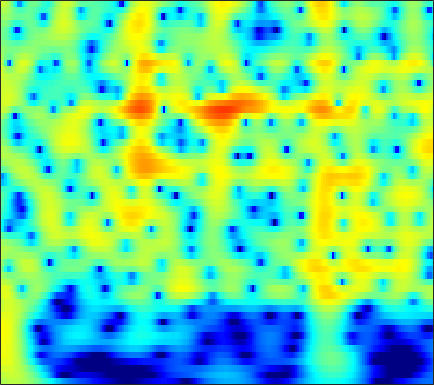

Values plotted in this chart, from the file beside it:
1.992, 2.2533, 2.5344, 2.7372, 2.8377, 2.9038, 2.8921, 2.8325, 2.6854, 2.4622, 2.1633, 1.8905, 1.462, 0.96131, 0.53944, -0.081395, -0.76792, -1.3235, -2.1144, -2.9561, -3.8439, -4.535, -5.4829, -6.4515
2.862, 3.149, 3.436, 3.616, 3.682, 3.676, 3.566, 3.414, 3.123, 2.728, 2.231, 1.792, 1.116, 0.3376, -0.3144, -1.276, -2.346, -3.222, -4.494, -5.894, -7.434, -8.695, -10.54, -12.62
3.873, 4.09, 4.269, 4.321, 4.276, 4.106, 3.811, 3.508, 2.996, 2.364, 1.613, 0.9748, 0.02702, -1.026, -1.879, -3.098, -4.402, -5.428, -6.857, -8.347, -9.895, -11.09, -12.72, -14.38
5.011, 5.139, 5.182, 5.075, 4.895, 4.518, 3.98, 3.469, 2.64, 1.639, 0.4603, -0.5434, -2.044, -3.73, -5.112, -7.088, -9.157, -10.69, -12.54, -13.96, -14.81, -15.15, -15.39, -15.56
5.517, 5.612, 5.591, 5.399, 5.139, 4.633, 3.941, 3.296, 2.262, 1.02, -0.4433, -1.697, -3.597, -5.796, -7.679, -10.56, -13.96, -16.8, -20.13, -20.49, -18.67, -17.31, -15.91, -14.96
5.456, 5.574, 5.563, 5.357, 5.076, 4.533, 3.798, 3.122, 2.057, 0.8066, -0.6216, -1.8, -3.495, -5.298, -6.686, -8.51, -10.21, -11.34, -12.58, -13.42, -13.86, -13.92, -13.73, -13.32
5.612, 5.746, 5.733, 5.507, 5.199, 4.607, 3.81, 3.079, 1.926, 0.5731, -0.9765, -2.265, -4.149, -6.229, -7.928, -10.41, -13.23, -15.64, -19.43, -23.41, -23.95, -21.69, -18.58, -16.14
5.914, 5.994, 5.915, 5.62, 5.257, 4.581, 3.684, 2.866, 1.582, 0.07577, -1.657, -3.106, -5.233, -7.569, -9.432, -11.99, -14.49, -16.23, -18.17, -19.36, -19.38, -18.63, -17.03, -15.28
6.14, 6.155, 6.009, 5.667, 5.277, 4.574, 3.653, 2.811, 1.475, -0.1233, -2.016, -3.651, -6.165, -9.157, -11.82, -16.22, -22.25, -27.54, -25.3, -20.89, -18.15, -16.67, -15.11, -13.85
5.773, 5.8, 5.695, 5.423, 5.106, 4.527, 3.757, 3.05, 1.926, 0.5953, -0.9415, -2.23, -4.136, -6.25, -7.936, -10.15, -12.02, -12.99, -13.68, -13.75, -13.46, -13.19, -12.9, -12.78
4.756, 4.902, 4.967, 4.878, 4.709, 4.341, 3.816, 3.323, 2.538, 1.621, 0.5834, -0.2674, -1.475, -2.737, -3.699, -4.96, -6.164, -7.02, -8.093, -9.105, -10.08, -10.81, -11.79, -12.81
3.592, 3.941, 4.246, 4.356, 4.316, 4.115, 3.769, 3.43, 2.881, 2.232, 1.495, 0.8982, 0.06375, -0.8178, -1.533, -2.571, -3.695, -4.581, -5.819, -7.218, -8.818, -10.13, -12, -13.84
3.044, 3.599, 4.053, 4.213, 4.162, 3.907, 3.472, 3.065, 2.47, 1.879, 1.347, 0.991, 0.5402, 0.07124, -0.3215, -0.9592, -1.774, -2.537, -3.781, -5.322, -7.221, -8.955, -11.81, -15.22
4.042, 4.568, 4.853, 4.724, 4.371, 3.551, 2.305, 1.12, -0.6223, -2.073, -2.487, -2.068, -1.131, -0.2709, 0.2001, 0.519, 0.4336, 0.08355, -0.6948, -1.759, -3.195, -4.585, -6.886, -9.265
4.691, 4.825, 4.722, 4.28, 3.681, 2.453, 0.655, -1.215, -4.734, -9.586, -10.08, -6.756, -3.243, -0.9907, 0.09726, 0.972, 1.359, 1.395, 1.125, 0.5367, -0.2947, -1.034, -2.263, -3.667
3.398, 3.195, 2.85, 2.383, 1.958, 1.334, 0.6739, 0.1555, -0.473, -0.8549, -0.8668, -0.6817, -0.2578, 0.2819, 0.6279, 0.9043, 0.9893, 0.9549, 0.7299, 0.2826, -0.27, -0.72, -1.384, -2.283
1.907, 1.266, 0.4499, -0.1617, -0.3771, -0.363, -0.1403, 0.1157, 0.5029, 0.8744, 1.179, 1.392, 1.629, 1.726, 1.72, 1.625, 1.371, 1.062, 0.5618, 0.0112, -0.6233, -1.117, -1.6, -2
0.48, -1.573, -5.234, -9.105, -8.9, -5.25, -2.25, -0.5981, 1.029, 2.135, 2.845, 3.208, 3.498, 3.482, 3.324, 2.951, 2.331, 1.653, 0.561, -0.6996, -2.186, -3.318, -4.335, -4.246
1.54, 0.1414, -1.891, -3.435, -3.432, -2.193, -0.5287, 0.6342, 1.848, 2.702, 3.293, 3.539, 3.618, 3.52, 3.288, 2.703, 1.857, 1.012, -0.5845, -2.872, -6.089, -10.03, -22.62, -16.7
2.626, 2.217, 1.661, 1.282, 1.154, 1.108, 1.227, 1.382, 1.556, 1.678, 1.746, 1.72, 1.553, 1.363, 1.143, 0.7084, 0.1804, -0.2812, -1.125, -2.105, -3.099, -3.913, -4.719, -4.38
2.794, 2.542, 2.218, 1.905, 1.639, 1.348, 1.08, 0.8332, 0.4957, 0.1253, -0.3517, -0.7005, -1.099, -1.506, -1.686, -1.671, -1.564, -1.425, -1.125, -0.9033, -0.7852, -0.5872, -0.5339, -0.478
1.942, 1.588, 1.14, 0.6465, 0.2794, -0.1175, -0.5608, -0.9413, -1.512, -2.287, -3.42, -4.457, -6.087, -7.947, -8.684, -7.767, -5.649, -4.075, -2.166, -0.6753, 0.3861, 1.084, 1.859, 2.112
-1.056, -1.865, -3.025, -3.943, -4.282, -4.527, -4.537, -4.462, -4.588, -5.031, -5.822, -6.976, -9.126, -12.13, -14.47, -11.91, -7.745, -5.007, -2.28, -0.3243, 1.276, 2.059, 2.932, 3.627
-5.099, -7.444, -11.63, -16.87, -17.46, -13.45, -10.35, -8.889, -7.673, -6.917, -6.436, -6.209, -5.952, -5.563, -5.059, -4.007, -2.623, -1.515, -0.03205, 1.294, 2.414, 3.136, 3.687, 4.159
-5.127, -6.868, -9.449, -11.77, -12.22, -12.06, -10.87, -10.26, -9.547, -8.752, -8.049, -7.133, -5.912, -4.64, -3.465, -2.104, -0.6447, 0.3975, 1.576, 2.708, 3.493, 4.021, 4.517, 4.522
-3.107, -4.095, -5.613, -6.98, -8.071, -9.451, -10.91, -12.24, -14.02, -15.5, -15.14, -13.2, -9.883, -6.875, -4.876, -2.594, -0.7039, 0.5464, 1.932, 3.054, 3.889, 4.257, 4.711, 4.703
-2.275, -3.286, -4.661, -6.397, -7.743, -9.686, -12.1, -13.88, -17.08, -19.82, -20.21, -16.43, -12.18, -8.288, -5.933, -3.389, -1.157, 0.1164, 1.627, 2.718, 3.572, 4.047, 4.221, 4.448
-1.812, -2.746, -4.307, -6.093, -7.69, -10.17, -12.87, -15.24, -17.33, -17.06, -14.53, -12.39, -9.381, -6.504, -4.658, -2.405, -0.5822, 0.6152, 1.877, 2.859, 3.521, 3.888, 4.109, 4.04
-1.408, -2.23, -3.583, -4.954, -6.421, -8.413, -11.36, -13.86, -17.52, -15.62, -11.73, -8.798, -6.068, -3.541, -2.143, -0.324, 0.9985, 1.885, 2.786, 3.442, 3.847, 3.909, 4.104, 3.674
-2.832, -3.462, -3.929, -4.352, -4.547, -4.893, -5.136, -5.229, -5.101, -4.533, -3.519, -2.657, -1.359, -0.1768, 0.6353, 1.534, 2.292, 2.709, 3.125, 3.346, 3.46, 3.34, 3.164, 2.755
-9.4, -9.773, -8.179, -6.145, -4.611, -3.249, -2.063, -1.458, -0.6268, 0.01039, 0.7261, 1.123, 1.703, 2.09, 2.379, 2.553, 2.619, 2.556, 2.346, 2.07, 1.702, 1.61, 0.9861, 0.9584
-11.66, -12.39, -8.716, -5.15, -3.188, -1.167, 0.2797, 1.114, 1.956, 2.594, 2.963, 3.203, 3.27, 3.219, 3.014, 2.627, 1.939, 1.31, 0.2255, -1.01, -2.385, -3.065, -3.332, -3.136
-2.32, -1.985, -1.201, -0.2098, 0.5137, 1.44, 2.181, 2.674, 3.101, 3.394, 3.403, 3.375, 3.063, 2.652, 2.088, 1.268, 0.02794, -1.042, -3.059, -5.725, -10.96, -16.75, -18.88, -10.88
0.8064, 1.174, 1.507, 1.887, 2.107, 2.411, 2.571, 2.677, 2.672, 2.525, 2.281, 1.925, 1.374, 0.5911, -0.0762, -1.19, -2.334, -3.322, -4.55, -5.9, -6.971, -7.475, -7.285, -5.611
2.384, 2.443, 2.428, 2.323, 2.222, 2.02, 1.816, 1.573, 1.282, 0.8722, 0.4353, -0.07483, -0.8253, -1.97, -2.864, -4.569, -6.152, -7.394, -7.961, -7.695, -6.12, -5.608, -3.643, -2.67
2.666, 2.364, 1.916, 1.271, 0.7275, -0.08496, -0.8324, -1.321, -1.81, -2.061, -2.379, -2.534, -3.143, -3.988, -5.173, -7.243, -11.09, -16.23, -25.79, -12.73, -7.864, -4.785, -2.678, -0.5392
1.343, 0.7834, -0.294, -1.644, -2.989, -5.034, -7.482, -8.921, -9.681, -8.569, -7.094, -6.125, -5.347, -4.971, -5.062, -5.343, -5.868, -6.124, -5.855, -4.861, -3.169, -2.056, -0.3158, 1.133
-0.3355, -1.066, -2.394, -4.202, -5.767, -8.763, -12.77, -17.18, -19.01, -13.68, -9.931, -8.15, -6.263, -5.122, -4.327, -3.712, -3.113, -2.653, -2.081, -1.278, -0.4751, 0.1838, 1.145, 1.851
-0.9972, -1.779, -2.919, -4.351, -5.499, -6.984, -8.367, -8.88, -9.055, -8.42, -7.343, -6.322, -5.085, -3.968, -3.22, -2.37, -1.63, -1.152, -0.5427, 0.0211, 0.498, 1.035, 1.388, 2.043
-0.3147, -1.082, -2.364, -3.851, -5.277, -6.874, -8.172, -8.434, -7.889, -6.808, -5.405, -4.43, -3.216, -2.11, -1.53, -0.6969, -0.1317, 0.2116, 0.6127, 0.8254, 1.032, 1.176, 1.186, 1.609
1.772, 1.229, -0.1478, -2.145, -4.319, -9.018, -18.79, -21.75, -10.4, -6.024, -3.308, -2.105, -0.7865, 0.1811, 0.5947, 1.177, 1.486, 1.659, 1.714, 1.467, 1.296, 0.492, 0.1964, -0.5456
3.634, 3.583, 3.177, 2.183, 1.116, -0.3697, -1.662, -2.043, -1.534, -0.7174, -0.1161, 0.3786, 0.5293, 0.4983, 0.6566, 0.5327, 0.751, 0.8514, 0.8039, 0.6221, -0.2887, -1.561, -3.613, -9.461
3.681, 4.12, 4.379, 4.284, 4.003, 3.531, 3.014, 2.523, 1.955, 1.248, 0.3106, -0.5639, -2.219, -4.394, -5.955, -7.032, -5.911, -4.658, -3.233, -2.423, -2.695, -2.653, -3.894, -5.782
3.713, 4.148, 4.407, 4.451, 4.388, 4.038, 3.529, 3.084, 2.197, 1.082, -0.304, -1.812, -4.362, -7.844, -11.51, -14.9, -11.09, -8.077, -5.751, -4.486, -3.578, -3.138, -3.425, -3.146
3.683, 3.894, 4.014, 3.972, 3.845, 3.558, 3.094, 2.66, 1.928, 1.01, -0.09547, -1.062, -2.399, -3.765, -4.633, -5.307, -5.458, -5.314, -4.873, -4.377, -3.853, -3.929, -3.455, -3.134
3.761, 3.731, 3.675, 3.533, 3.348, 3.108, 2.794, 2.446, 1.962, 1.354, 0.5726, -0.04745, -0.9302, -1.853, -2.6, -3.33, -3.961, -4.388, -4.625, -4.637, -4.733, -4.505, -4.125, -4.144
4.051, 3.742, 3.317, 2.976, 2.819, 2.67, 2.619, 2.592, 2.443, 2.152, 1.679, 1.199, 0.3096, -0.7671, -1.65, -3.065, -4.484, -5.357, -6.263, -6.637, -6.483, -5.909, -5.864, -5.479
4.352, 3.341, 1.818, 0.6273, 0.4274, 0.9728, 1.972, 2.745, 3.429, 3.734, 3.678, 3.349, 2.519, 1.192, -0.08597, -2.568, -6.146, -9.727, -15.2, -13.06, -8.952, -8.054, -7.077, -6.679
3.706, 1.629, -2.712, -12.65, -16.67, -4.449, 0.00966, 2.012, 3.618, 4.489, 4.819, 4.731, 4.228, 3.232, 2.181, 0.2524, -2.228, -4.266, -6.301, -6.303, -5.467, -5.516, -5.49, -6.807
2.28, 1.208, -0.2633, -1.335, -1.51, -0.9826, 0.03381, 0.8099, 1.725, 2.356, 2.659, 2.7, 2.564, 2.182, 1.683, 0.9143, 0.07569, -0.4898, -1.201, -1.788, -2.325, -2.35, -2.74, -3.437
1.157, 0.7635, 0.2114, -0.2334, -0.4631, -0.5561, -0.4741, -0.3449, -0.06177, 0.2349, 0.5026, 0.6682, 0.7783, 0.7981, 0.748, 0.6149, 0.4088, 0.2236, -0.0195, -0.263, -0.4336, -0.4892, -0.7183, -0.8927
0.1604, -0.1171, -0.5721, -1.114, -1.559, -2.059, -2.404, -2.507, -2.458, -2.142, -1.63, -1.219, -0.7185, -0.3045, -0.01736, 0.2409, 0.4039, 0.4581, 0.5354, 0.6264, 0.7363, 0.6672, 0.728, 0.8788
-0.5214, -0.8617, -1.553, -2.568, -3.512, -5.099, -6.743, -7.572, -7.518, -6.223, -4.602, -3.476, -2.204, -1.257, -0.7486, -0.2453, 0.1089, 0.3235, 0.5434, 0.7575, 0.9572, 1.159, 1.529, 1.877
-0.5155, -0.735, -1.468, -2.757, -4.172, -6.987, -11.81, -18.91, -17.85, -10.15, -6.284, -4.379, -2.694, -1.616, -1.159, -0.7849, -0.6609, -0.6417, -0.6719, -0.6234, -0.3299, 0.25, 0.9425, 1.669
0.1903, 0.2918, 0.02501, -0.6478, -1.438, -2.655, -3.86, -4.449, -4.572, -3.919, -2.944, -2.299, -1.612, -1.261, -1.191, -1.539, -2.354, -3.32, -4.835, -6.012, -5.509, -4.41, -2.232, -0.1117
0.9858, 1.242, 1.264, 0.9666, 0.5953, -0.03484, -0.6585, -1.06, -1.353, -1.405, -1.298, -1.198, -1.081, -1.177, -1.43, -2.231, -3.657, -5.367, -8.944, -15.27, -15.37, -9.488, -4.741, -1.726
2.11, 2.22, 2.046, 1.52, 0.9505, -0.04036, -1.174, -1.994, -2.815, -3.082, -2.787, -2.313, -1.776, -1.454, -1.501, -1.817, -2.498, -3.147, -4.127, -4.786, -4.71, -4.315, -3.191, -1.719
3.805, 3.658, 3.12, 2.163, 1.108, -0.8245, -3.62, -6.517, -11.73, -11.95, -7.294, -4.805, -2.653, -1.414, -0.9316, -0.7348, -1.001, -1.427, -2.249, -3.242, -4.27, -5.033, -4.874, -3.487
